Run: headless pygame with SDL's dummy video driver; simulated clock (each Clock.tick advances the game by its frame time, no real sleeping); random seed 0; keys injected as events and as key.get_pressed() state; no mouse input.
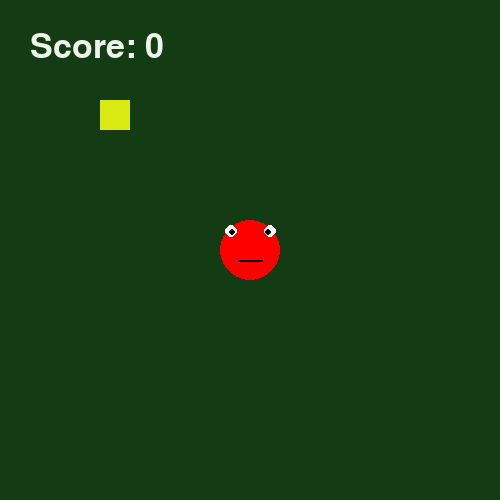
Frame 1 of 4 · flips 1–60 · no input
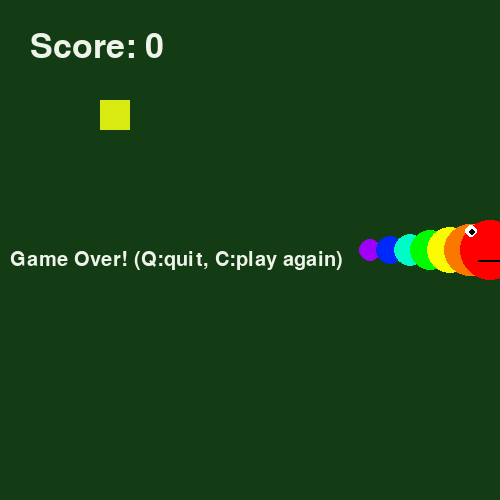
Frame 2 of 4 · flips 61–180 · tapped SPACE, RETURN · held RIGHT (→), D
Frame 3 of 4 · flips 181–300 · held DOWN (↓), S · screen unchanged from frame 2, image omitted
Frame 4 of 4 · flips 301–420 · held LEFT (←), A, UP (↑), W · screen unchanged from frame 3, image omitted

The pygame program that drew these frames:

import pygame
import random
pygame.init()
pygame.mixer.init()
screen = pygame.display.set_mode((500, 500))
pygame.display.set_caption("Auto move")
ball_x = 250
ball_y = 250
rect_x = 100
rect_y = 100
size_x = 30
size_y = 30
speed = 5
running = True
game_over = False

snake = []
for i in range(7):
    snake.append((ball_x+i*20,ball_y))

direction_x = 0
direction_y = 0
snake_update = 0
score = 0
clock = pygame.time.Clock()
while running:
    for event in pygame.event.get():
        if event.type == pygame.QUIT:
            running = False
        if event.type == pygame.KEYDOWN:
            if not game_over:
                if event.key == pygame.K_UP:
                  direction_x = 0
                  direction_y = 0 - speed
                elif event.key == pygame.K_DOWN:
                 direction_x = 0
                 direction_y = speed
                elif event.key == pygame.K_LEFT:
                 direction_x = 0 - speed
                 direction_y = 0 
                elif event.key == pygame.K_RIGHT:
                 direction_x = speed
                 direction_y = 0
            else:
                if event.key == pygame.K_q:
                    running = False
                elif event.key == pygame.K_c:
                    ball_x = random.randint(20, 480)
                    ball_y = random.randint(20, 480)
                    direction_x = 0
                    direction_y = 0
                    snake = []
                    for i in range(7):
                        snake.append((ball_x - i*20,ball_y))
                    game_over = False
    if not game_over:
        ball_x += direction_x
        ball_y += direction_y
        snake_update += speed
        while snake_update >= 20:
            snake.insert(0,(ball_x,ball_y))
            snake.pop()
            snake_update += -20

    if(abs(ball_x - rect_x)<30 and abs(ball_y - rect_y)<30):
        rect_x = random.randint(20,480)
        rect_y = random.randint(20,480)
        if score < 12:
            size_x = 30 - score * 2
            size_y = 30 - score * 2
        else:
            size_x = 5
            size_y = 5
        score += 1
    screen.fill((20,60,20))
    if score > 15:
        speed = 20
    else:
        speed = score + 5
    # 蛇作る


    pygame.draw.circle(screen,(160,0,250),snake[6],11)
    pygame.draw.circle(screen,(0,40,250),snake[5],14)
    pygame.draw.circle(screen,(0,250,200),snake[4],16)
    pygame.draw.circle(screen,(0,250,0),snake[3],20)
    pygame.draw.circle(screen,(250,250,0),snake[2],23)
    pygame.draw.circle(screen,(250,120,0),snake[1],26)
    pygame.draw.circle(screen,(250,120,0),snake[0],26)

    head_x = snake[0][0]
    head_y = snake[0][1]

    pygame.draw.circle(screen,(255,0,0),(head_x,head_y),30)
    pygame.draw.circle(screen,(255,255,255),(head_x+20,head_y-19),6)
    pygame.draw.circle(screen,(255,255,255),(head_x-19,head_y-19),6)
    pygame.draw.circle(screen,(0,0,0),(head_x-18,head_y-18),3)
    pygame.draw.circle(screen,(0,0,0),(head_x+18,head_y-18),3)
    pygame.draw.rect(screen,(0,0,0),(head_x-12,head_y+10,25,2))
    font = pygame.font.SysFont(None,50)
    point_text = font.render(f"Score: {score}",True,(239,244,234))
    screen.blit(point_text,(30,30))
    # ゴール作る
    pygame.draw.rect(screen,(217,234,19),(rect_x,rect_y,size_x,size_y))
    font = pygame.font.SysFont(None,50)
    if(ball_x>500 or ball_x<0 or ball_y>500 or ball_y<0):
        game_over = True
    if game_over:
        font = pygame.font.SysFont(None,30)
        text = font.render("Game Over! (Q:quit, C:play again)",True,(239,244,234))
        screen.blit(text,(10,250))
    pygame.display.update()
    clock.tick(60)
pygame.quit()
